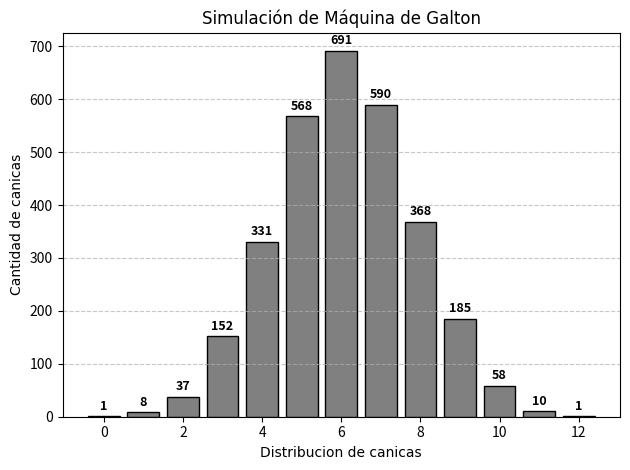

Write the Python code that produced this figure.
import random
import matplotlib.pyplot as plt

# Función para simular el recorrido de las canicas.
def simular_canicas(n_canicas, n_niveles):
    resultados = [0] * (n_niveles + 1)  # Lista de contadores para cada contenedor.

    for _ in range(n_canicas):
        derecha = 0
        for _ in range(n_niveles):
            if random.random() > 0.5:
                derecha += 1
        resultados[derecha] += 1  # El número de veces que cayó a la derecha indica la posición final.

    return resultados

# Función para graficar el histograma.
def graficar_histograma(resultados):
    posiciones = list(range(len(resultados)))
    plt.bar(posiciones, resultados, color='grey', edgecolor='black')

    for i, cantidad in enumerate(resultados):
        plt.text(i, cantidad + max(resultados) * 0.01, str(cantidad),
                 ha='center', va='bottom', fontsize=9, fontweight='bold')

    plt.xlabel('Distribucion de canicas', fontname='Comic Sans MS')
    plt.ylabel('Cantidad de canicas', fontname='Comic Sans MS')
    plt.title('Simulación de Máquina de Galton', fontname='Comic Sans MS')
    plt.grid(axis='y', linestyle='--', alpha=0.7)
    plt.tight_layout()
    plt.show()

# Ejecución del programa.
n_canicas = 3000
n_niveles = 12
resultados = simular_canicas(n_canicas, n_niveles)
graficar_histograma(resultados)